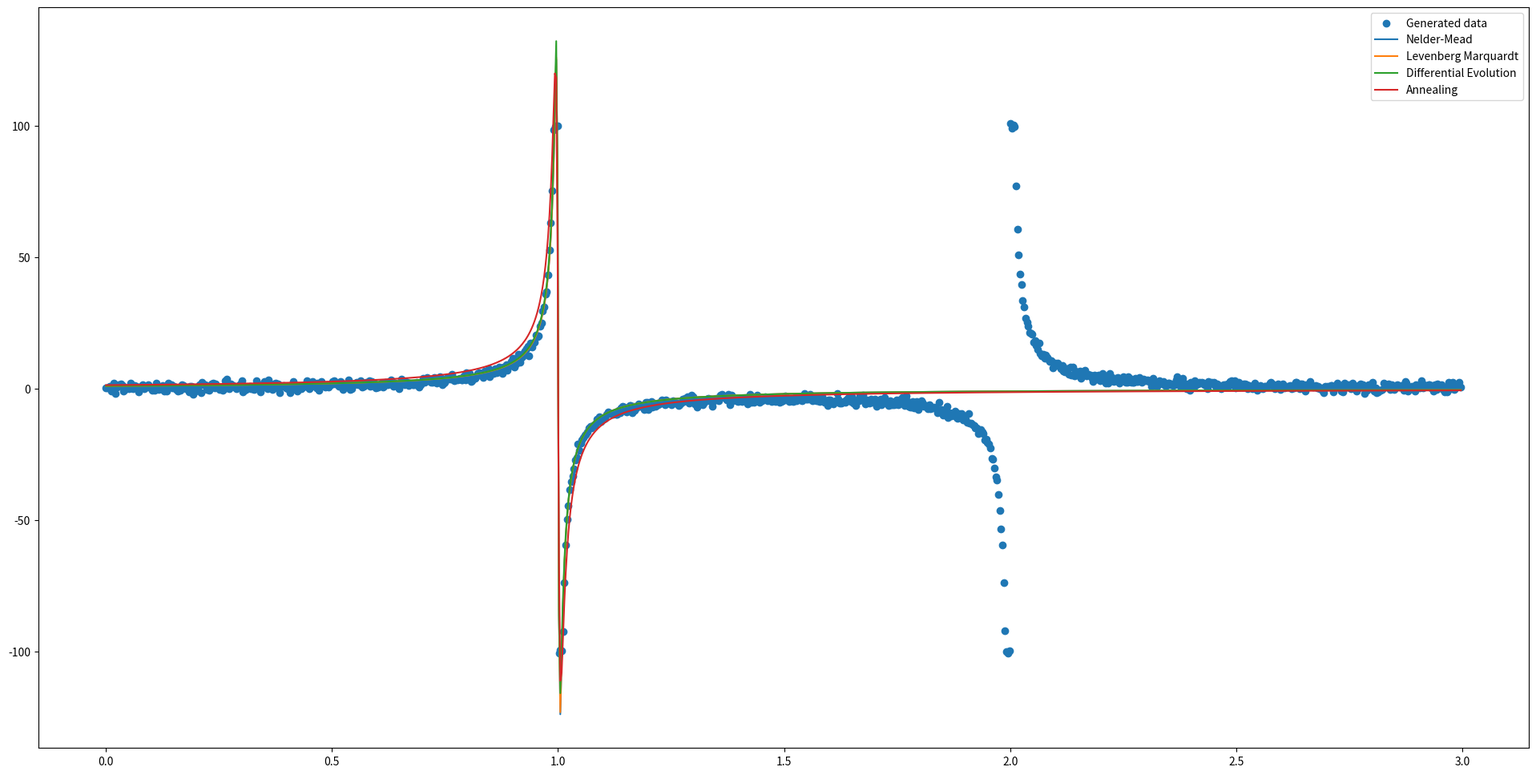

Source code (Python): (Note: this script raises an exception after producing the figure.)
import numpy as np
from scipy.optimize import minimize, curve_fit, leastsq, dual_annealing, differential_evolution, basinhopping, least_squares
from matplotlib import pyplot as plt

f = lambda x: 1 / (x * x - 3 * x + 2)
Function = lambda x, a, b, c=1, d=1: (a * x + b) / (x * x + c * x + d)


def generate_data(k=10 ** 3):
    X = [3 * _ / k for _ in range(k)]
    s = list(np.random.normal(size=k))
    Y = []
    for i in range(k):
        f_val = f(X[i])
        if f_val < -100:
            Y.append(-100 + s[i])
        elif f_val > 100:
            Y.append(100 + s[i])
        else:
            Y.append(f_val + s[i])
    return X, Y


X, Y = generate_data()


def loss(params):
    summary = 0
    for x_i, y_i in zip(X, Y):
        summary += (Function(x_i, *params) - y_i) ** 2
    return summary


def fitfunc(p):
    """This is the equation"""
    return loss(p)


def errfunc(p, y):
    return y - fitfunc(p)


popt, pcov = curve_fit(Function, X, Y, maxfev=1000)

nm_res = minimize(loss, popt, method='nelder-mead', options={'disp': True})
print('nm', nm_res, loss(nm_res.x))
res_lm = least_squares(errfunc, popt, args=([Y]), method='lm', max_nfev=1000)
print('lm', res_lm, loss(res_lm.x))
res_lm_1 = leastsq(errfunc, popt, args=(Y), maxfev=1000)
print('lm1', res_lm_1, loss(res_lm_1[0]))
#res_bh = basinhopping(loss, popt)
#print('bh', res_bh)
bounds = [(-2,2), (-2, 2), (-2, 2), (-2, 2)]
res_de = differential_evolution(loss,bounds, tol=0.001, disp=True, maxiter=1000)
print('de', res_de, loss(res_de.x))
res_da = dual_annealing(loss, bounds,maxiter=1000)
print('da', res_da, loss(res_da.x))
fig, ax = plt.subplots()

ax.scatter(X, Y, label='Generated data', )
ax.plot(X, [Function(x, *nm_res.x) for x in X], label='Nelder-Mead')
ax.plot(X, [Function(x, *res_lm_1[0]) for x in X], label='Levenberg Marquardt')
#ax.plot(X, [Function(x, *res_bh.x) for x in X], label='Basinhopping')
ax.plot(X, [Function(x, *res_de.x) for x in X], label='Differential Evolution')
ax.plot(X, [Function(x, *res_da.x) for x in X], label='Annealing')

ax.figure.set_size_inches(24, 12)
ax.legend()
plt.savefig(f'/Users/rokatyy/Desktop/masters/ALGORITHMS/labs_algorithms/lab4/plotr.svg', format='svg')
